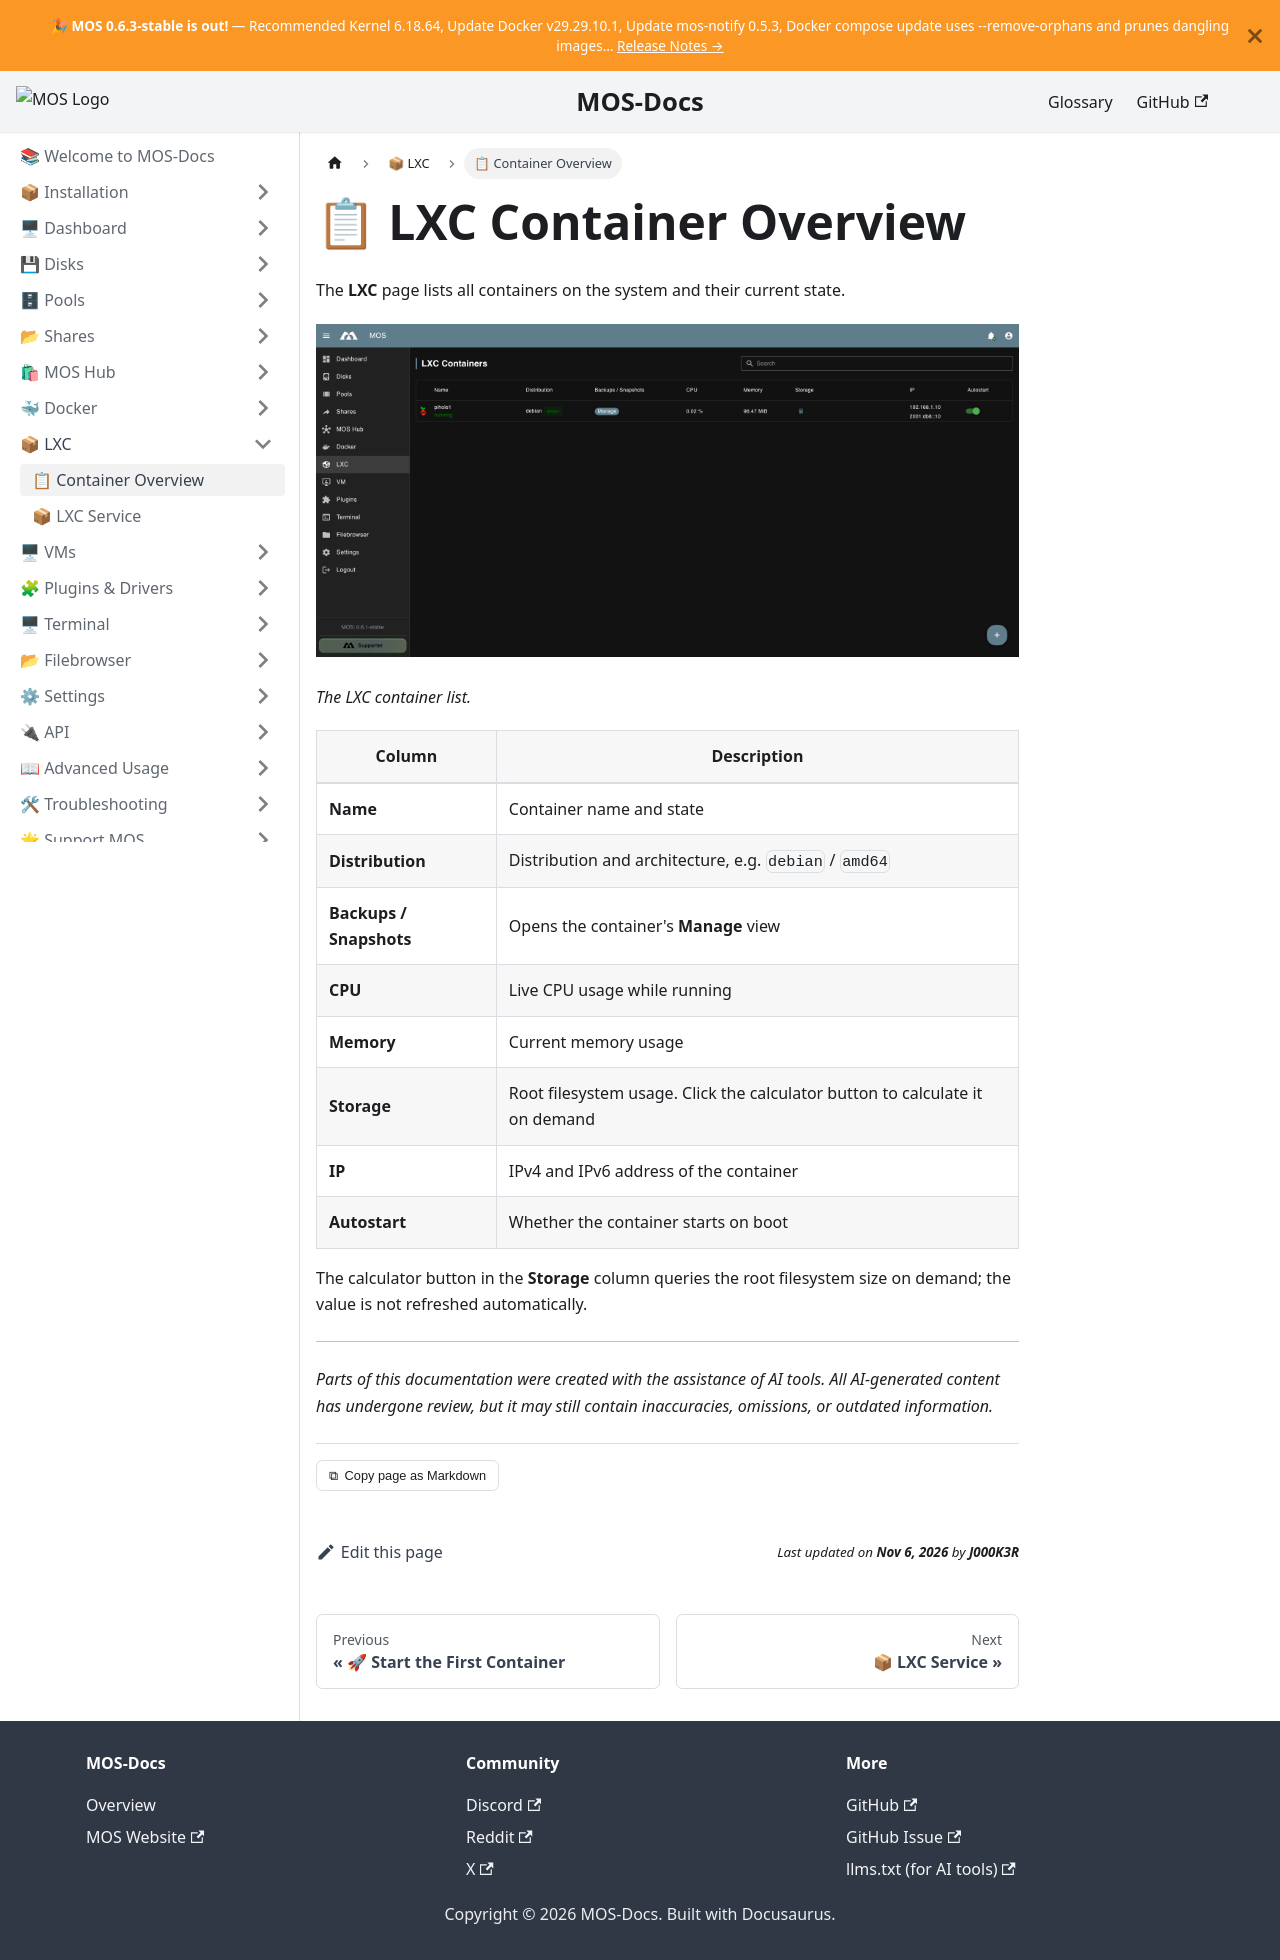

repository: mos-nas/mos-docs · page: docs/LXC/LXC-Overview/index.html · generator: docusaurus

---
sidebar_label: 📋 Container Overview
sidebar_position: 1
description: "Overview of the LXC container list in MOS: columns, container states, storage usage and management actions."
---

# 📋 LXC Container Overview

The **LXC** page lists all containers on the system and their current state.

![LXC container list](/img/lxc/lxc-overview.png)

*The LXC container list.*

| Column | Description |
|--------|-------------|
| **Name** | Container name and state |
| **Distribution** | Distribution and architecture, e.g. `debian` / `amd64` |
| **Backups / Snapshots** | Opens the container's **Manage** view |
| **CPU** | Live CPU usage while running |
| **Memory** | Current memory usage |
| **Storage** | Root filesystem usage. Click the calculator button to calculate it on demand |
| **IP** | IPv4 and IPv6 address of the container |
| **Autostart** | Whether the container starts on boot |

The calculator button in the **Storage** column queries the root filesystem size on
demand; the value is not refreshed automatically.

---

_Parts of this documentation were created with the assistance of AI tools. All AI-generated content has undergone review, but it may still contain inaccuracies, omissions, or outdated information._
